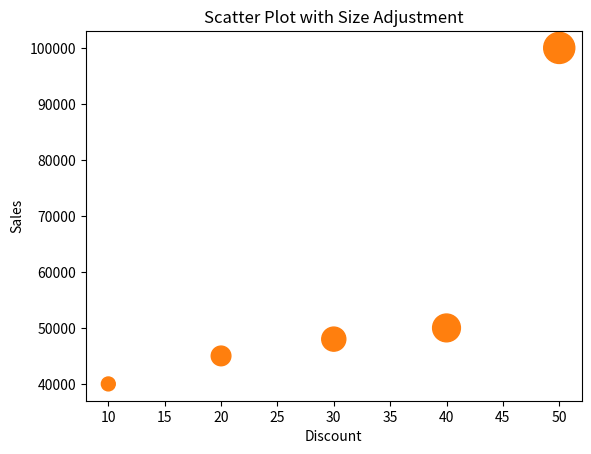

This figure's Python source:
import matplotlib.pyplot as plt
import numpy as np

discount = [10, 20, 30, 40, 50]
sale_in_rupees = [40000, 45000, 48000, 50000, 100000]  # Corrected the missing value in sale_in_rupees

# 1-------------------------------
plt.scatter(discount, sale_in_rupees)
plt.xlabel("Discount")
plt.ylabel("Sales")
plt.show()

# 2--------------------------------
dis = np.array(discount)
sales = np.array(sale_in_rupees)
size = dis * 10  # Adjusting marker size based on discount

plt.scatter(x=dis, y=sales, s=size)
plt.xlabel("Discount")
plt.ylabel("Sales")
plt.title("Scatter Plot with Size Adjustment")
plt.show()
